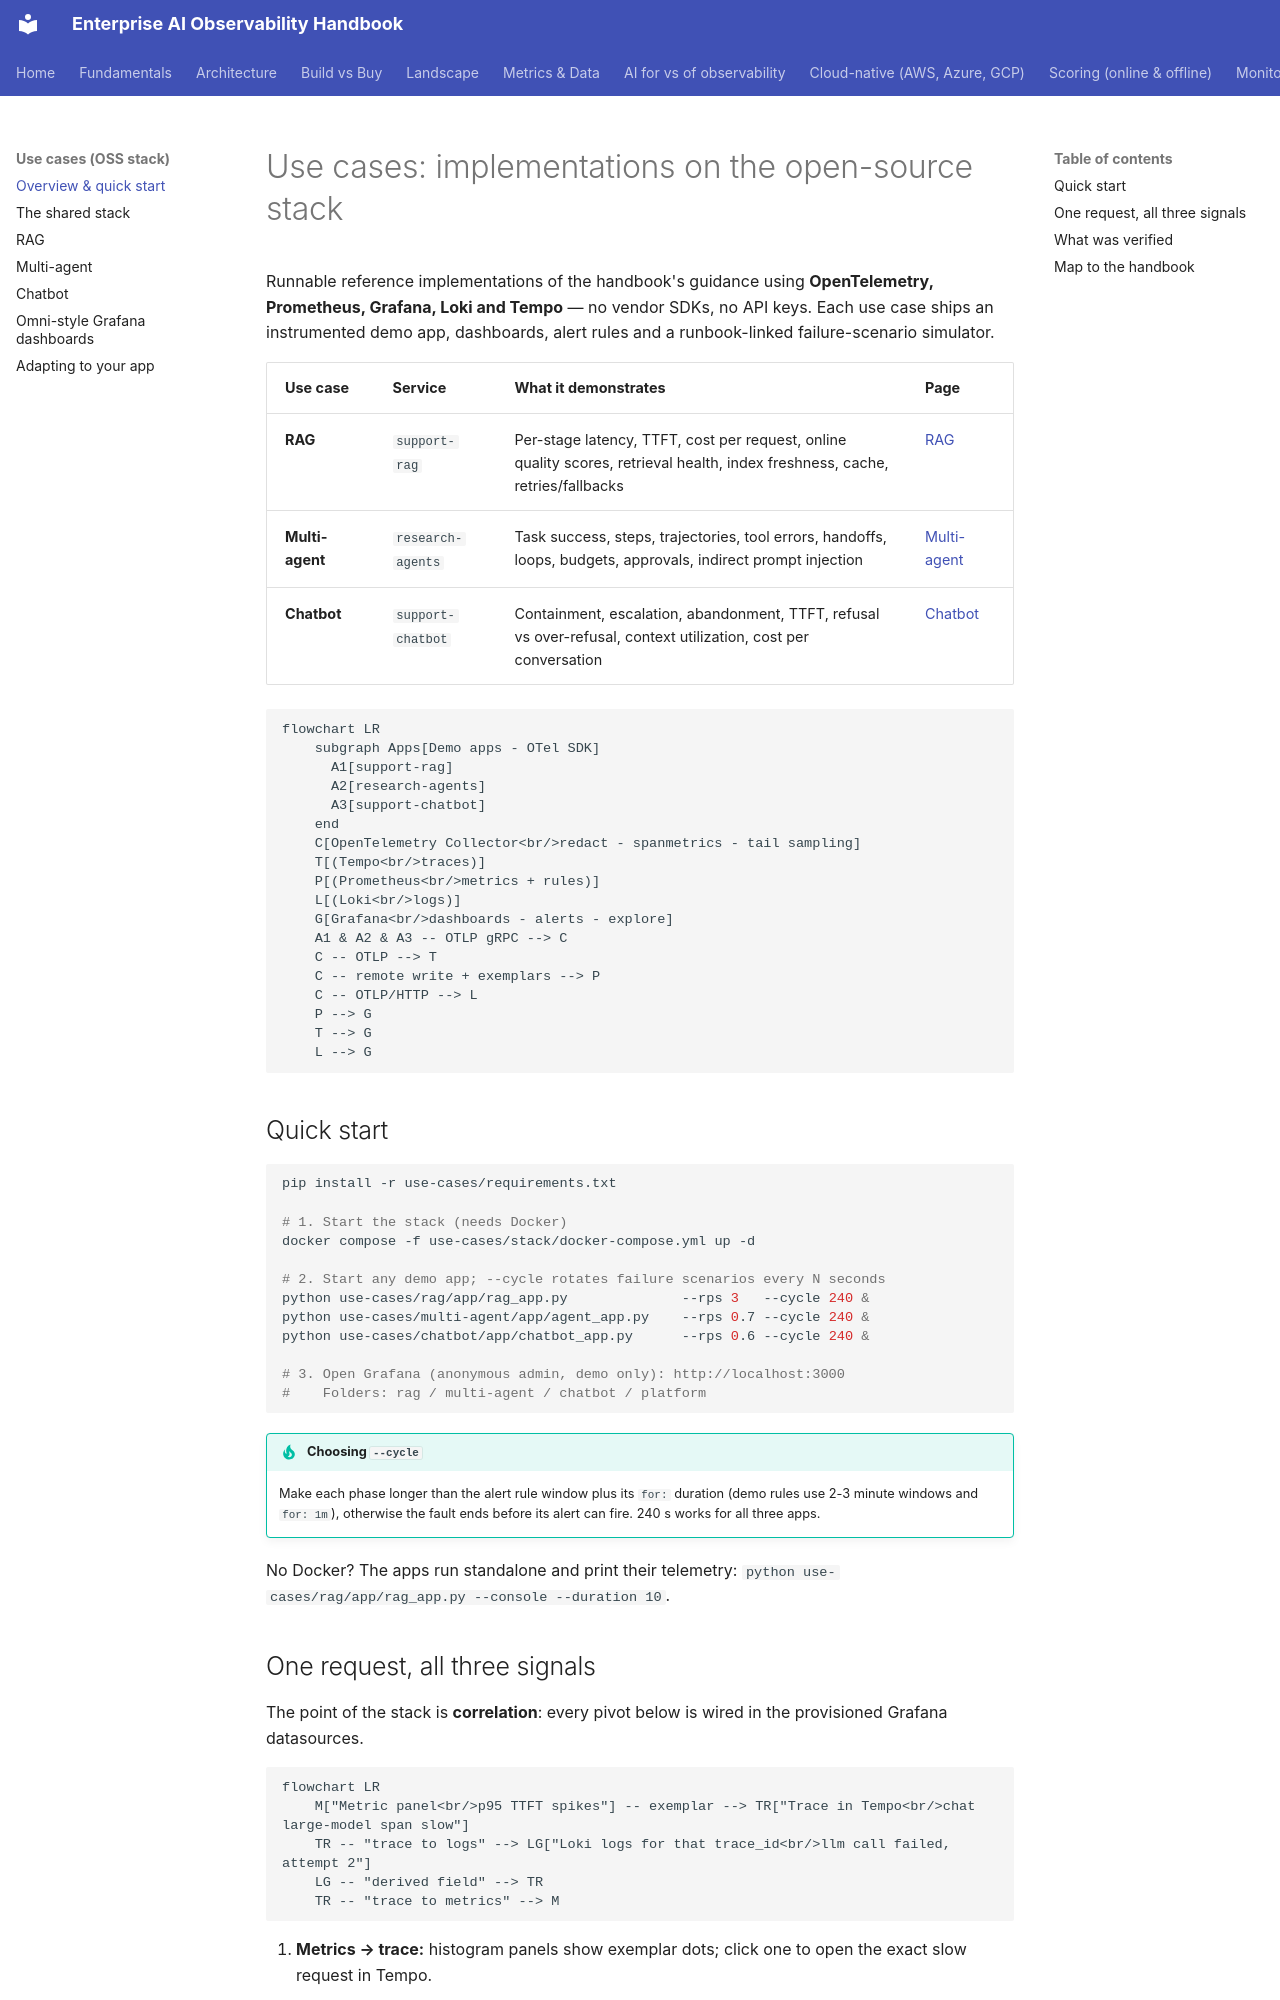

repository: akashtalole/AI-Observability · page: use-cases/index.html · generator: mkdocs

# Use cases: implementations on the open-source stack

Runnable reference implementations of the handbook's guidance using **OpenTelemetry, Prometheus, Grafana, Loki and Tempo** — no vendor SDKs, no API keys. Each use case ships an instrumented demo app, dashboards, alert rules and a runbook-linked failure-scenario simulator.

| Use case | Service | What it demonstrates | Page |
|---|---|---|---|
| **RAG** | `support-rag` | Per-stage latency, TTFT, cost per request, online quality scores, retrieval health, index freshness, cache, retries/fallbacks | [RAG](rag.md) |
| **Multi-agent** | `research-agents` | Task success, steps, trajectories, tool errors, handoffs, loops, budgets, approvals, indirect prompt injection | [Multi-agent](multi-agent.md) |
| **Chatbot** | `support-chatbot` | Containment, escalation, abandonment, TTFT, refusal vs over-refusal, context utilization, cost per conversation | [Chatbot](chatbot.md) |

```mermaid
flowchart LR
    subgraph Apps[Demo apps - OTel SDK]
      A1[support-rag]
      A2[research-agents]
      A3[support-chatbot]
    end
    C[OpenTelemetry Collector<br/>redact - spanmetrics - tail sampling]
    T[(Tempo<br/>traces)]
    P[(Prometheus<br/>metrics + rules)]
    L[(Loki<br/>logs)]
    G[Grafana<br/>dashboards - alerts - explore]
    A1 & A2 & A3 -- OTLP gRPC --> C
    C -- OTLP --> T
    C -- remote write + exemplars --> P
    C -- OTLP/HTTP --> L
    P --> G
    T --> G
    L --> G
```

## Quick start

```bash
pip install -r use-cases/requirements.txt

# 1. Start the stack (needs Docker)
docker compose -f use-cases/stack/docker-compose.yml up -d

# 2. Start any demo app; --cycle rotates failure scenarios every N seconds
python use-cases/rag/app/rag_app.py              --rps 3   --cycle 240 &
python use-cases/multi-agent/app/agent_app.py    --rps 0.7 --cycle 240 &
python use-cases/chatbot/app/chatbot_app.py      --rps 0.6 --cycle 240 &

# 3. Open Grafana (anonymous admin, demo only): http://localhost:3000
#    Folders: rag / multi-agent / chatbot / platform
```

!!! tip "Choosing `--cycle`"
    Make each phase longer than the alert rule window plus its `for:` duration (demo rules use 2-3 minute windows and `for: 1m`), otherwise the fault ends before its alert can fire. 240 s works for all three apps.

No Docker? The apps run standalone and print their telemetry: `python use-cases/rag/app/rag_app.py --console --duration 10`.
